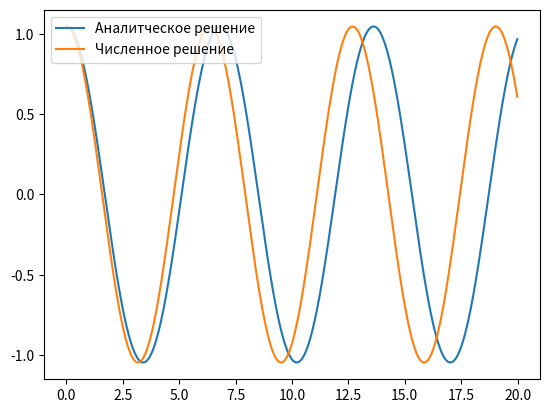

Reproduce this figure in Python.
import numpy as np
import math as m
import matplotlib.pyplot as plt

APhi = []
NPhi = []
T=[]
k = np.zeros(4)
q = np.zeros(4)


Amp = m.pi/3


phi=Amp
z=0
t=0

g=9.81
h=0.01
l=10


def ADSolve(t):
    return Amp*m.cos(m.sqrt(g/l)*t)

def f1(t,p,z):
    return z

def f2(t,p,z):
    return -(g/l)*m.sin(p)

while t < 20:
    APhi.append(ADSolve(t))
    NPhi.append(phi)
    T.append(t)
    k[0] = h * f1(t,phi,z) 
    q[0] = h * f2(t,phi,z)
    k[1] = h * f1(t+h/2,phi+k[0]/2,z+q[0]/2) 
    q[1] = h * f2(t+h/2,phi+k[0]/2,z+q[0]/2)
    k[2] = h * f1(t+h/2,phi+k[1]/2,z+q[1]/2)
    q[2] = h * f2(t+h/2,phi+k[1]/2,z+q[1]/2)
    k[3] = h * f1(t+h,phi+k[2],z+q[2]) 
    q[3] = h * f2(t+h,phi+k[2],z+q[2])
    phi = phi + (k[0]+2*k[1]+2*k[2]+k[3])/6
    z = z + (q[0]+2*q[1]+2*q[2]+q[3])/6
    t = t + h



plt.plot(T,NPhi,label='Аналитческое решение')
plt.plot(T,APhi,label='Численное решение')
plt.legend(loc=2)
plt.show()




